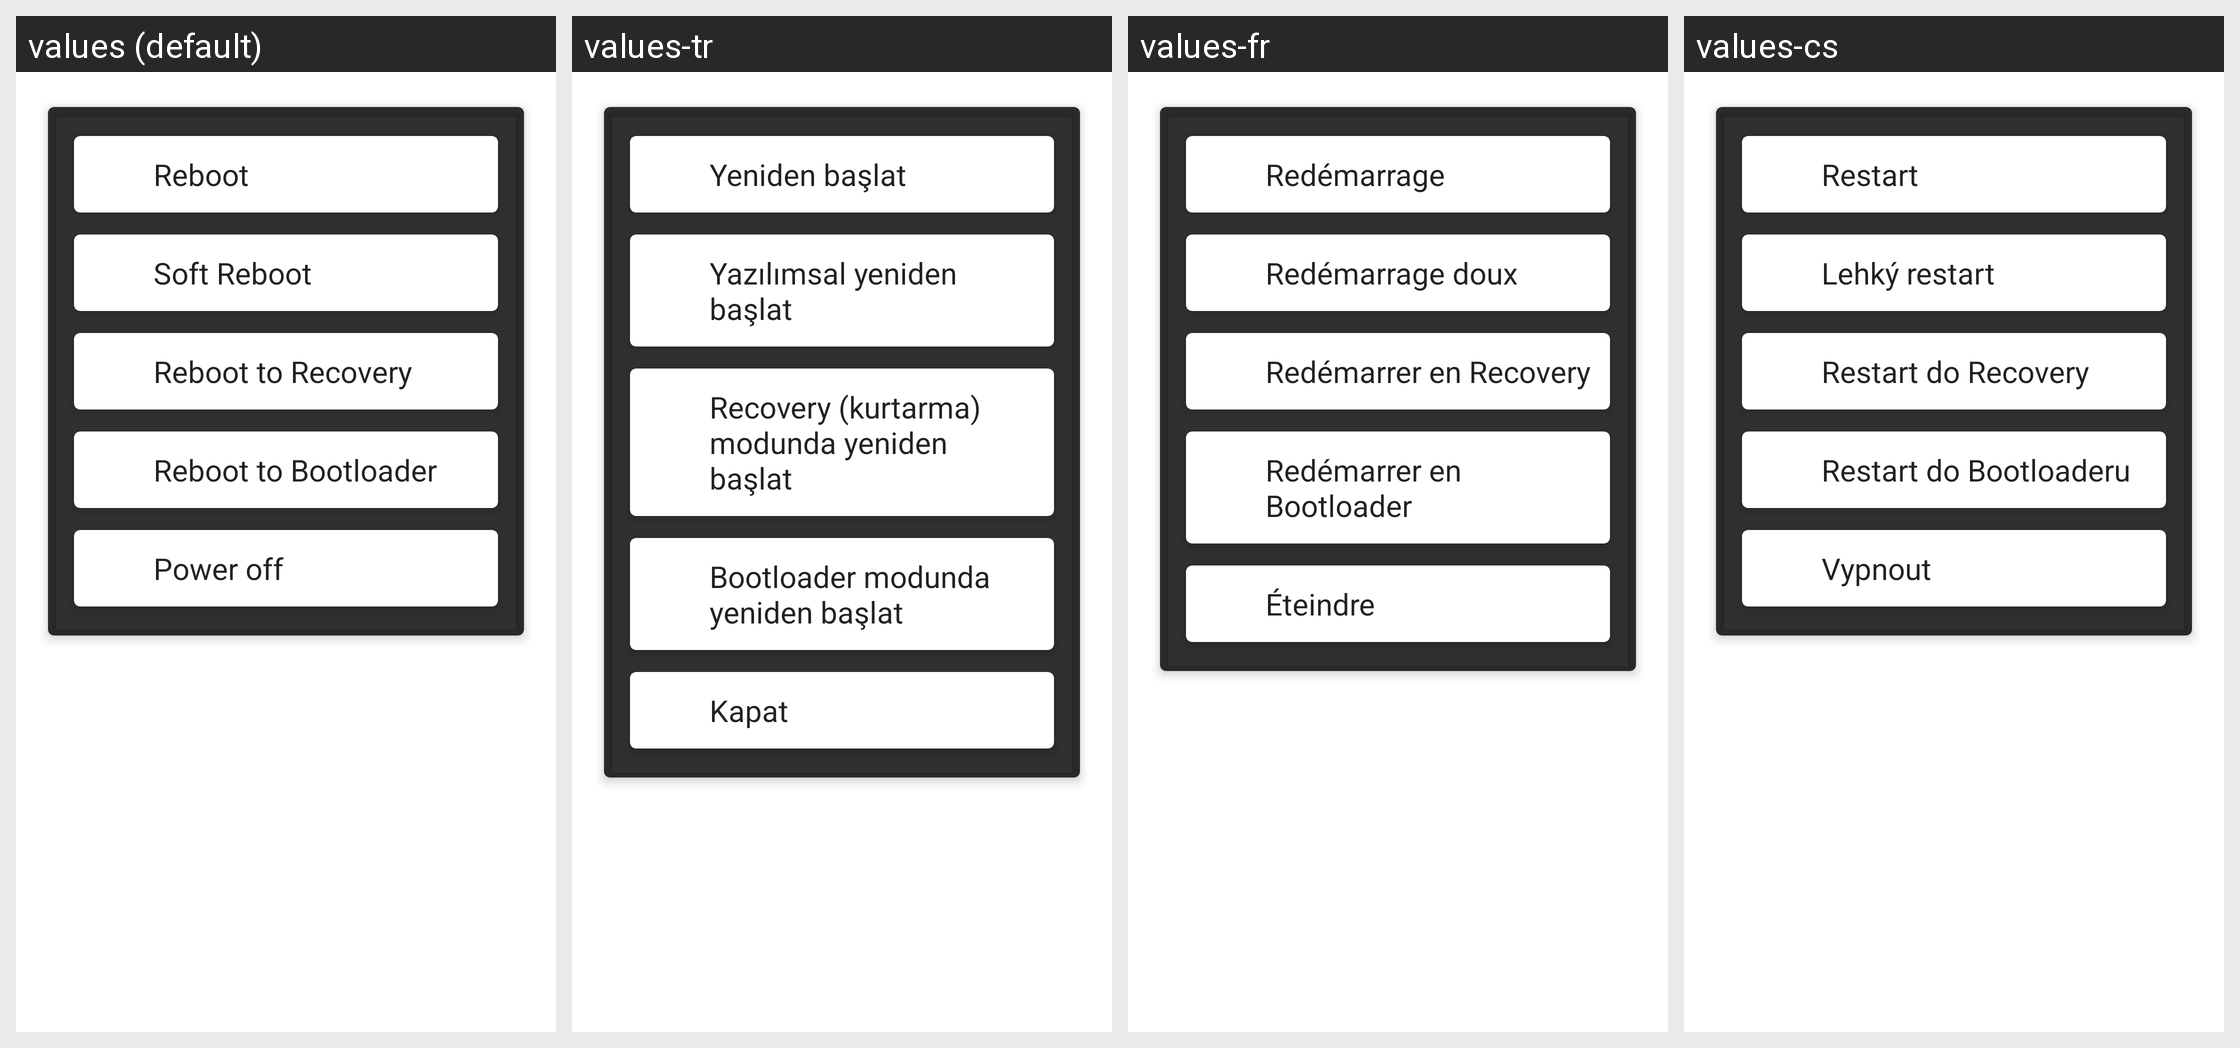

For this localized Android screen grid, give each drawn string resource with its value in every locale shown.
Android screen res/layout/activity_reboot_widget.xml rendered under 4 locales, left to right: values (default), values-tr, values-fr, values-cs. Device: Nexus 5 (rendered at 1080×1920; each locale shown at half size, 540×960, under a caption strip naming it); theme Theme.Transparent.
Other locales in the repository, not shown: values-af, values-am, values-ar, values-az, values-be, values-bg, values-bn, values-bs, values-ca, values-da, values-de, values-el, values-en, values-en-rGB, values-es, values-es-rUS, values-et, values-eu, values-fa, values-fi, values-fr-rCA, values-gl, values-gu, values-hi, values-hr, values-hu, values-hy, values-in, values-is, values-it, values-iw, values-ja, values-ka, values-kk, values-km, values-kn, values-ko, values-ky, values-lo, values-lt, values-lv, values-mk, values-ml, values-mn, values-mr, values-ms, values-my, values-nb, values-ne, values-nl, values-pa, values-pl, values-pt-rBR, values-pt-rPT, values-ro, values-ru, values-si, values-sk, values-sl, values-sq, values-sr, values-sv, values-sw, values-ta, values-te, values-th, values-tl, values-uk, values-ur, values-uz, values-vi, values-zh-rCN, values-zh-rHK, values-zh-rTW, values-zu.
Strings drawn on this screen, with the default value and each locale's value (text and hints the layout hard-codes, and strings that could not be matched under every locale, appear in the picture but are not listed):

reboot_title
  values: Reboot
  values-tr: Yeniden başlat
  values-fr: Redémarrage
  values-cs: Restart

reboot_soft_title
  values: Soft Reboot
  values-tr: Yazılımsal yeniden başlat
  values-fr: Redémarrage doux
  values-cs: Lehký restart

reboot_recovery_title
  values: Reboot to Recovery
  values-tr: Recovery (kurtarma) modunda yeniden başlat
  values-fr: Redémarrer en Recovery
  values-cs: Restart do Recovery

reboot_fastboot_title
  values: Reboot to Bootloader
  values-tr: Bootloader modunda yeniden başlat
  values-fr: Redémarrer en Bootloader
  values-cs: Restart do Bootloaderu

reboot_poweroff_title
  values: Power off
  values-tr: Kapat
  values-fr: Éteindre
  values-cs: Vypnout
